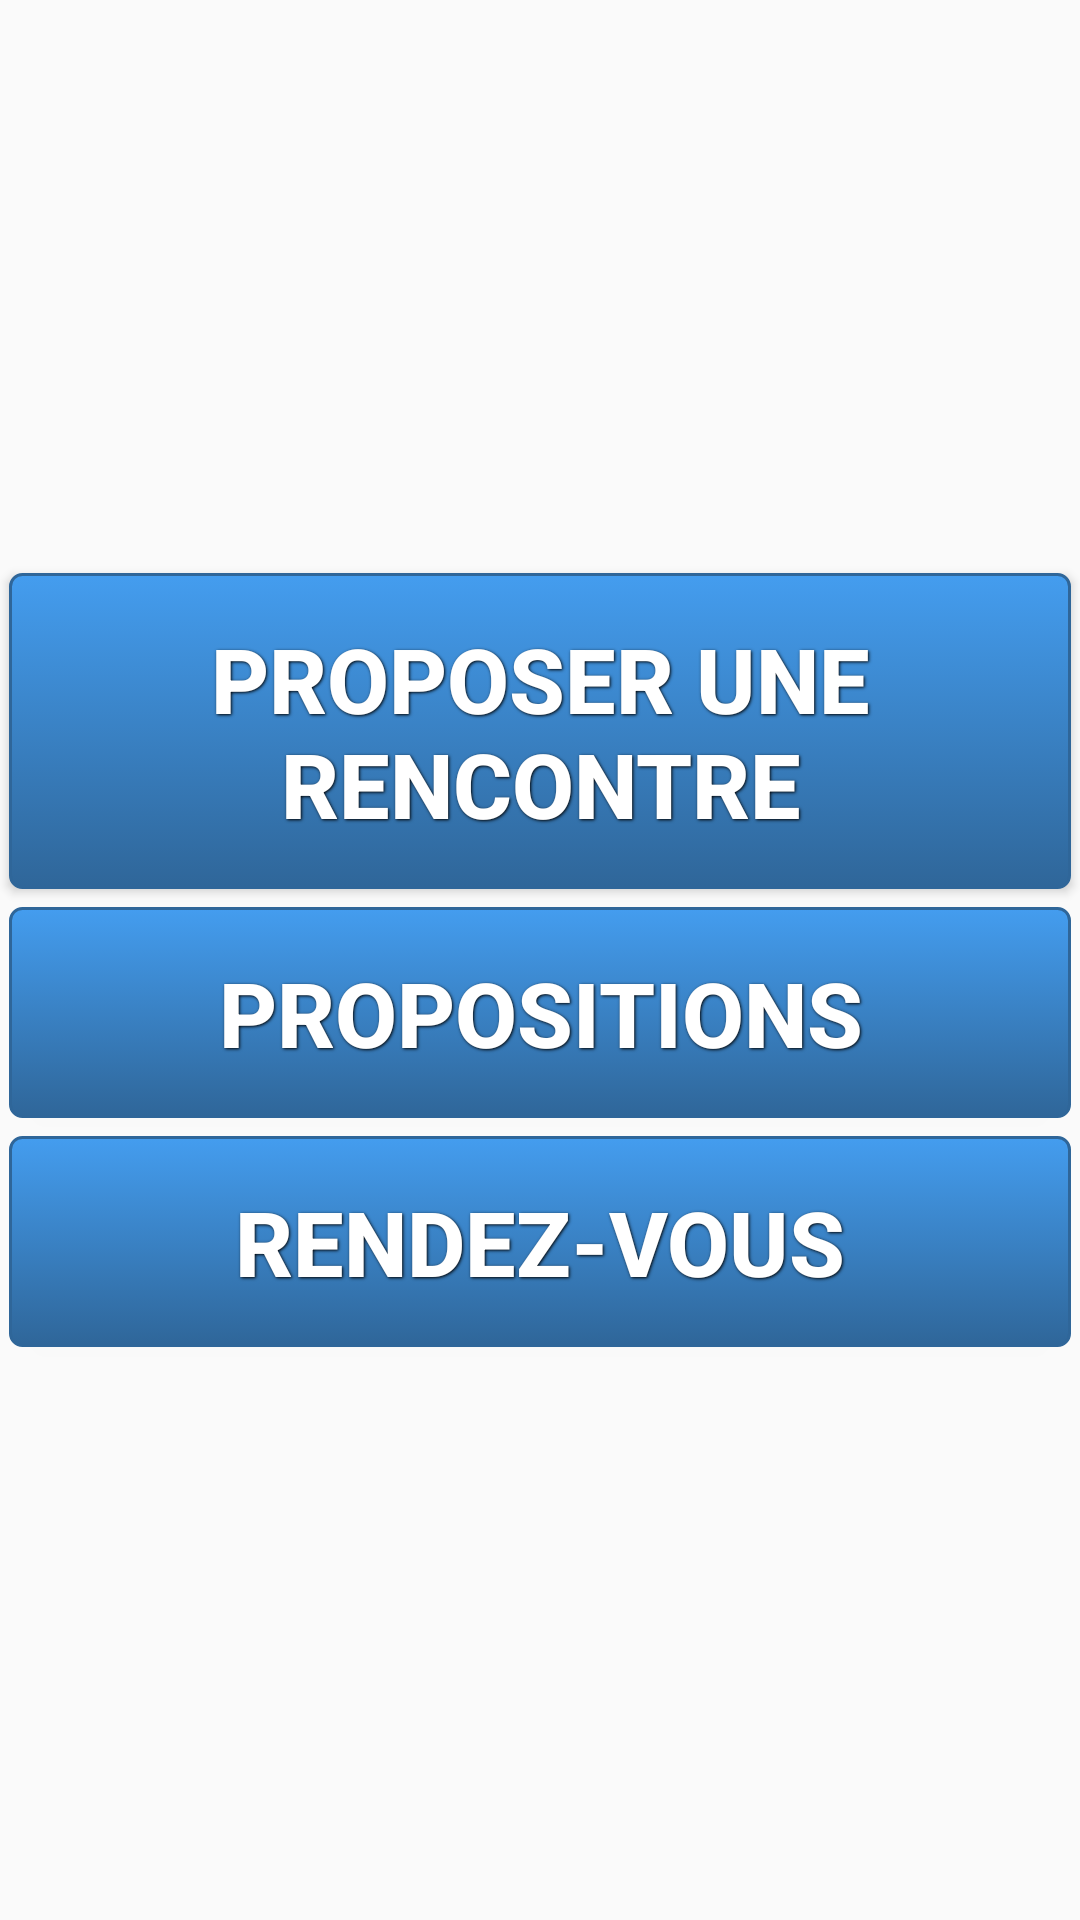

Produce the Android XML layout that renders to this screen, including the resource entries it uses.
<!-- AndroidManifest.xml: activity theme AppTheme -->
<!-- res/layout/meet.xml -->
<?xml version="1.0" encoding="utf-8"?>
<LinearLayout xmlns:android="http://schemas.android.com/apk/res/android"
    android:layout_width="match_parent"
    android:layout_height="match_parent"
    android:weightSum="1"
    android:orientation="vertical"
    android:gravity="center">

    <Button
        android:layout_width="match_parent"
        android:layout_height="wrap_content"
        android:text="Proposer une rencontre"
        android:id="@+id/disponibility"
        android:layout_gravity="center_horizontal"
        android:background="@drawable/button"
        style="@style/ButtonText" />

    <Button
        android:layout_width="match_parent"
        android:layout_height="wrap_content"
        android:text="Propositions"
        android:id="@+id/propositionButton"
        android:layout_gravity="center_horizontal"
        android:background="@drawable/button"
        style="@style/ButtonText"/>

    <Button
        android:layout_width="match_parent"
        android:layout_height="wrap_content"
        android:text="Rendez-vous"
        android:id="@+id/rdv"
        android:layout_gravity="center_horizontal"
        android:background="@drawable/button"
        style="@style/ButtonText"/>

</LinearLayout>
<!-- resources referenced by this layout -->
<resources>
  <!-- drawable button (drawable) -->
  <?xml version="1.0" encoding="utf-8"?>
  <selector xmlns:android="http://schemas.android.com/apk/res/android">
      <item android:state_pressed="true" >
          <shape>
              <solid android:color="#449def" />
              <stroke
                  android:width="2dp"
                  android:color="#2f6699" />
              <corners
                  android:radius="3dp" />
              <padding
                  android:left="15dp"
                  android:top="15dp"
                  android:right="15dp"
                  android:bottom="15dp" />
          </shape>
      </item>
      <item>
          <shape>
              <gradient
                  android:startColor="#449def"
                  android:endColor="#2f6699"
                  android:angle="270" />
              <stroke
                  android:width="1dp"
                  android:color="#2f6699" />
              <corners
                  android:radius="4dp" />
              <padding
                  android:left="10dp"
                  android:top="10dp"
                  android:right="10dp"
                  android:bottom="10dp" />
          </shape>
      </item>
  </selector>
  <style name="ButtonText">
          <item name="android:layout_width">fill_parent</item>
          <item name="android:layout_height">wrap_content</item>
          <item name="android:textColor">#ffffff</item>
          <item name="android:gravity">center</item>
          <item name="android:layout_margin">3dp</item>
          <item name="android:textSize">30dp</item>
          <item name="android:textStyle">bold</item>
          <item name="android:shadowColor">#000000</item>
          <item name="android:shadowDx">1</item>
          <item name="android:shadowDy">1</item>
          <item name="android:shadowRadius">2</item>
      </style>
  <style name="AppTheme" parent="Theme.AppCompat.Light.DarkActionBar">
          
          <item name="colorPrimary">@color/colorPrimary</item>
          <item name="colorPrimaryDark">@color/colorPrimaryDark</item>
          <item name="colorAccent">@color/colorAccent</item>
      </style>
  <color name="colorPrimary">#3F51B5</color>
  <color name="colorPrimaryDark">#303F9F</color>
  <color name="colorAccent">#FF4081</color>
</resources>
